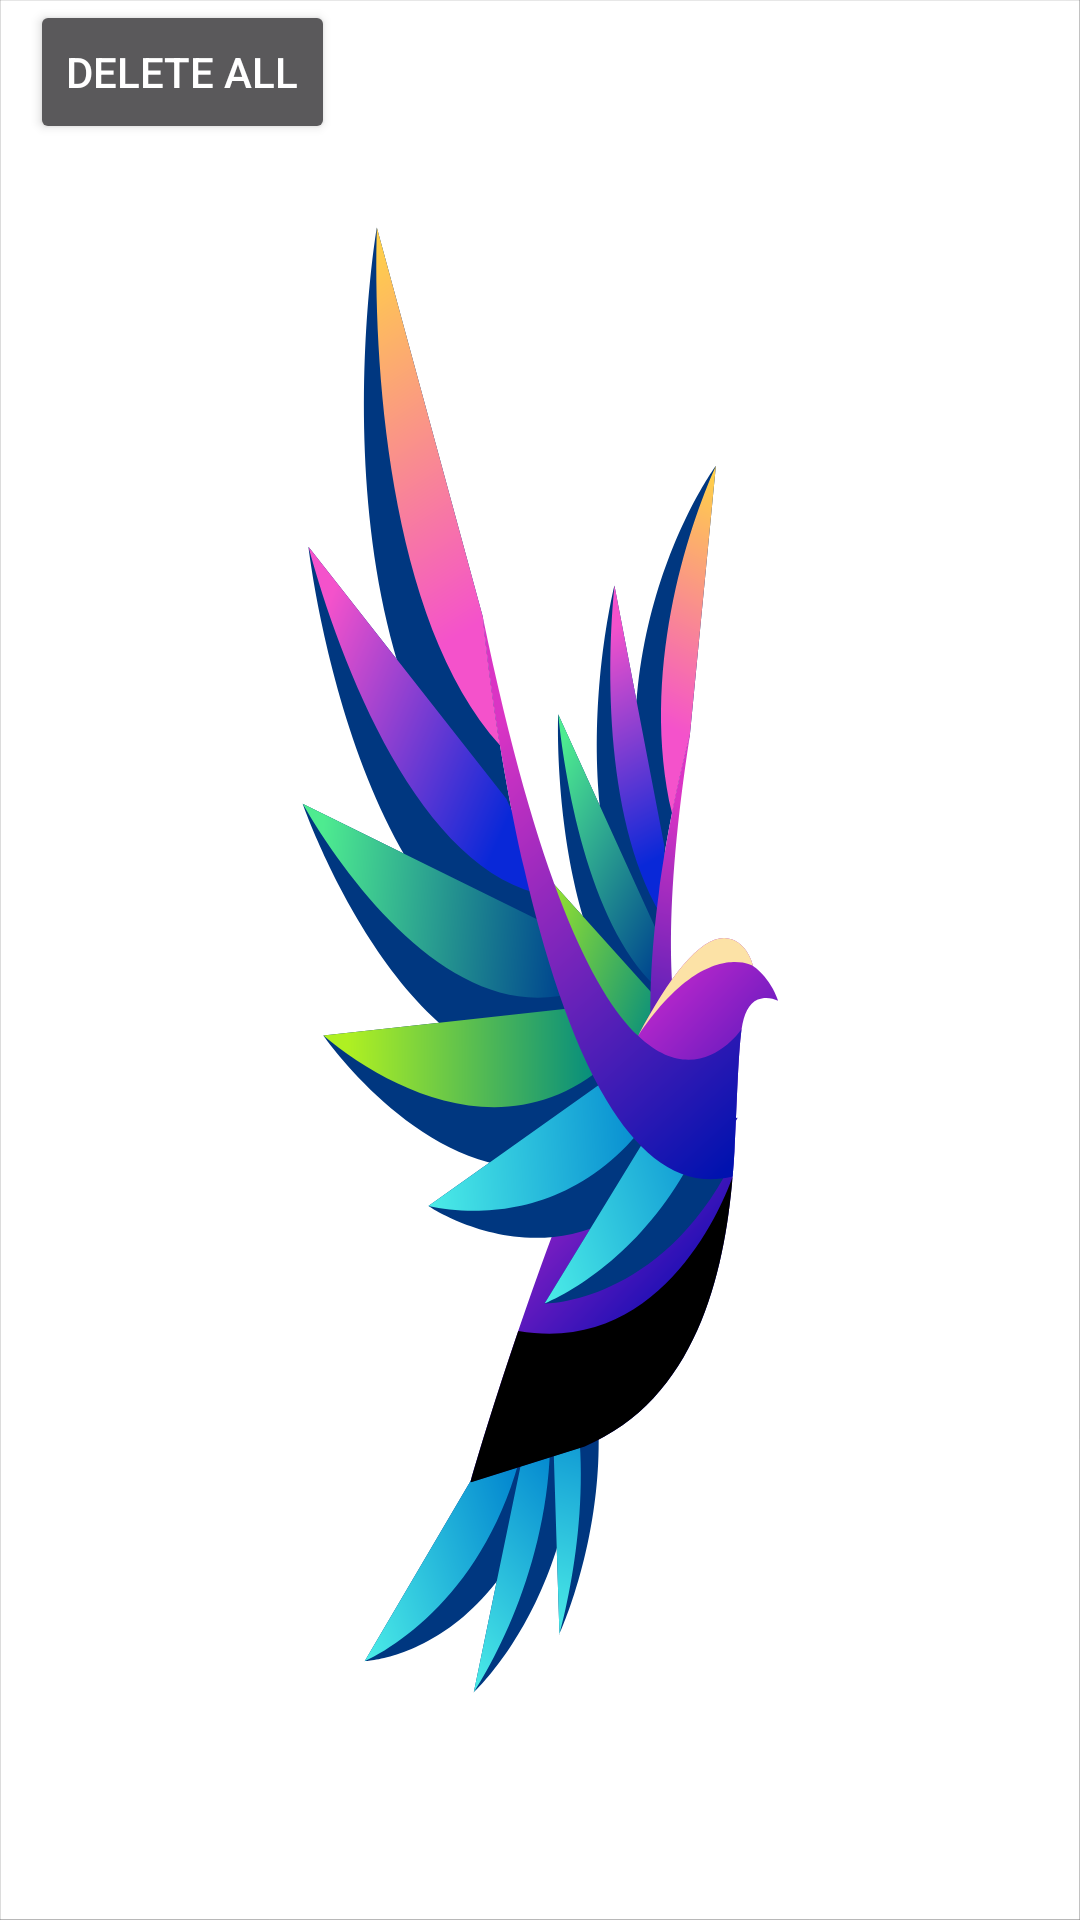

Write the Android layout XML for this screen, with the resource values it uses.
<!-- AndroidManifest.xml: application theme splashScreenTheme -->
<!-- res/layout/activity_cart_view.xml -->
<?xml version="1.0" encoding="utf-8"?>
<layout xmlns:android="http://schemas.android.com/apk/res/android"
    xmlns:app="http://schemas.android.com/apk/res-auto"
    xmlns:tools="http://schemas.android.com/tools">

    <androidx.constraintlayout.widget.ConstraintLayout
        android:layout_width="match_parent"
        android:layout_height="match_parent"
        tools:context=".fragment.CartFragment">

        <TextView
            android:id="@+id/textView"
            android:layout_width="wrap_content"
            android:layout_height="wrap_content"
            android:text="@string/cart"
            android:textSize="24sp"
            app:layout_constraintEnd_toEndOf="parent"
            app:layout_constraintStart_toStartOf="parent"
            app:layout_constraintTop_toTopOf="parent" />

        <Button
            android:id="@+id/button"
            android:layout_width="wrap_content"
            android:layout_height="wrap_content"

            android:layout_marginStart="10dp"
            android:text="@string/delete_all"
            app:layout_constraintStart_toStartOf="parent"
         />

        <androidx.recyclerview.widget.RecyclerView
            android:id="@+id/main_list"
            android:layout_width="0dp"
            android:layout_height="wrap_content"
            app:layoutManager="androidx.recyclerview.widget.LinearLayoutManager"
            app:layout_constraintEnd_toEndOf="parent"
            app:layout_constraintStart_toStartOf="parent"
            app:layout_constraintTop_toBottomOf="@id/button"
            tools:context=".fragment.HomeFragment"
            tools:listitem="@layout/item_component" />
    </androidx.constraintlayout.widget.ConstraintLayout>
</layout>
<!-- res/layout/item_component.xml (included above) -->
<?xml version="1.0" encoding="utf-8"?>
<androidx.cardview.widget.CardView
    xmlns:android="http://schemas.android.com/apk/res/android"
    xmlns:app="http://schemas.android.com/apk/res-auto"
    xmlns:tools="http://schemas.android.com/tools"
    android:layout_width="match_parent"
    android:layout_height="wrap_content"
    android:layout_marginHorizontal="12dp"
    android:layout_marginTop="12dp"
    app:cardElevation="4dp">

    <RelativeLayout
        android:layout_width="match_parent"
        android:layout_height="match_parent"
        android:id="@+id/item_component">

        <androidx.cardview.widget.CardView
            android:layout_width="wrap_content"
            android:layout_height="wrap_content"
            android:layout_margin="12dp"
            app:cardCornerRadius="6dp"
            app:cardElevation="0dp"
            android:id="@+id/card_view_project_icon_container">

            <ImageView
                android:id="@+id/image_view_project_background"
                android:layout_width="80dp"
                android:layout_height="80dp"
                android:scaleType="centerCrop"
                tools:src="@drawable/ic_launcher_background"
                />
        </androidx.cardview.widget.CardView>

        <TextView
            android:id="@+id/card_title"
            android:fontFamily="sans-serif-black"
            android:textColor="#222"
            android:textSize="18sp"
            android:layout_width="wrap_content"
            android:layout_height="wrap_content"
            android:layout_alignTop="@id/card_view_project_icon_container"
            android:layout_toEndOf="@id/card_view_project_icon_container"
            android:text="Name"/>

        <TextView
            android:id="@+id/card_description"
            android:fontFamily="sans-serif"
            android:layout_width="wrap_content"
            android:layout_height="wrap_content"
            android:textColor="#BAB9B9"
            android:text="Description"
            android:layout_toEndOf="@id/card_view_project_icon_container"
            android:layout_below="@id/card_title"/>

        <TextView
            android:id="@+id/card_price"
            android:fontFamily="sans-serif"
            android:textColor="#222"
            android:layout_width="wrap_content"
            android:layout_height="wrap_content"
            android:text="Price"
            android:layout_toEndOf="@id/card_view_project_icon_container"
            android:layout_below="@id/card_description"/>

    </RelativeLayout>



</androidx.cardview.widget.CardView>
<!-- resources referenced by this layout -->
<resources>
  <string name="cart">Cart</string>
  <string name="delete_all">Delete all</string>
  <style name="splashScreenTheme" parent="Theme.MaterialComponents.NoActionBar">
          <item name="android:windowBackground">@drawable/logolazada</item>
          <item name="android:statusBarColor">@color/black</item>
      </style>
  <!-- drawable logolazada: vector/xml drawable (drawable, 16823 chars, omitted) -->
  <!-- not gathered from this repository: default colours our renderer supplied (Android Studio template values) -->
  <color name="black">#FF000000</color>
</resources>
